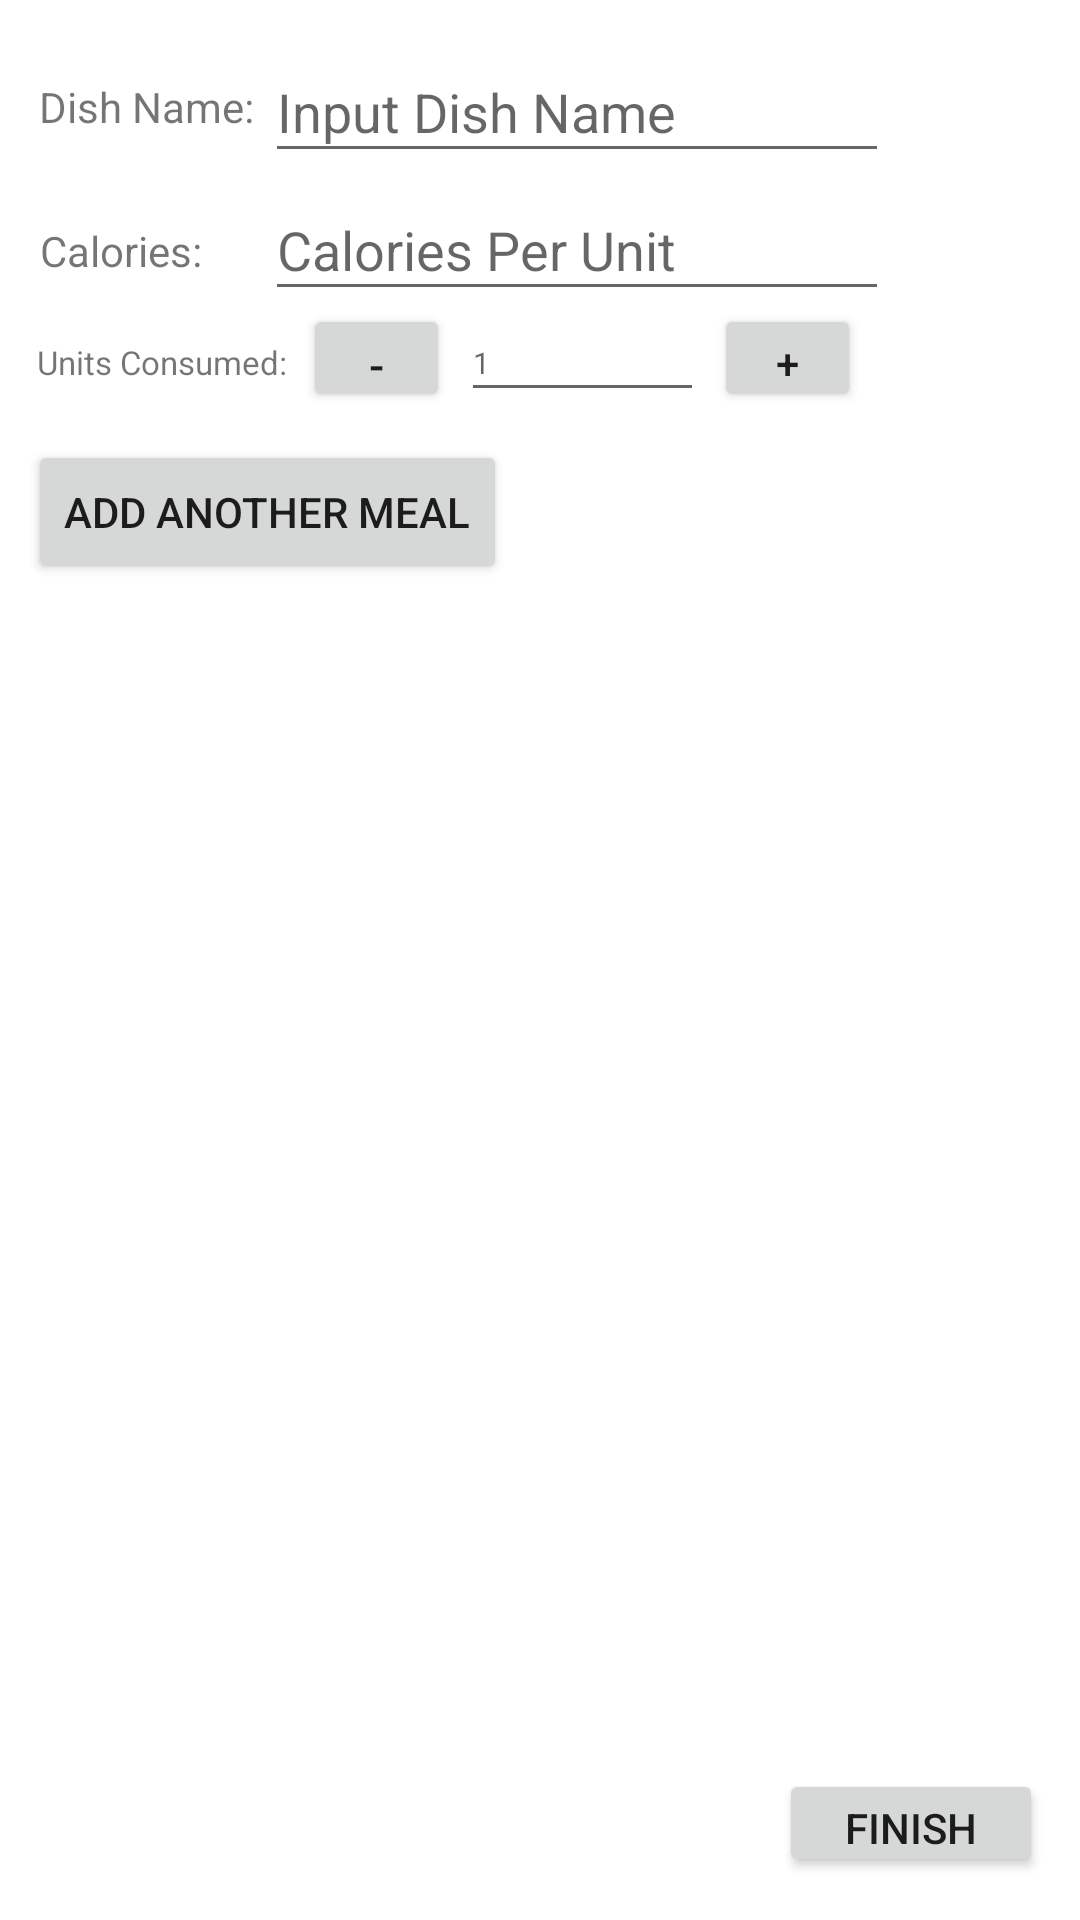

Reconstruct the res/layout file that produces this screen, plus the resources it refers to.
<!-- AndroidManifest.xml: application theme Theme.Gymi -->
<!-- res/layout/activity_add_meal.xml -->
<?xml version="1.0" encoding="utf-8"?>
<androidx.constraintlayout.widget.ConstraintLayout xmlns:android="http://schemas.android.com/apk/res/android"
    xmlns:app="http://schemas.android.com/apk/res-auto"
    xmlns:tools="http://schemas.android.com/tools"
    android:layout_width="match_parent"
    android:layout_height="match_parent"
    tools:context=".addMealActivity">

    <Button
        android:id="@+id/btnAddUnit"
        android:layout_width="49dp"
        android:layout_height="36dp"
        android:text="+"
        app:layout_constraintBottom_toBottomOf="parent"
        app:layout_constraintEnd_toEndOf="parent"
        app:layout_constraintHorizontal_bias="0.765"
        app:layout_constraintStart_toStartOf="parent"
        app:layout_constraintTop_toTopOf="parent"
        app:layout_constraintVertical_bias="0.168" />

    <Button
        android:id="@+id/btnFinishAddMeal"
        android:layout_width="wrap_content"
        android:layout_height="36dp"
        android:text="Finish"
        app:layout_constraintBottom_toBottomOf="parent"
        app:layout_constraintEnd_toEndOf="parent"
        app:layout_constraintHorizontal_bias="0.955"
        app:layout_constraintStart_toStartOf="parent"
        app:layout_constraintTop_toTopOf="parent"
        app:layout_constraintVertical_bias="0.976" />

    <EditText
        android:id="@+id/etUnitsConsumed"
        android:layout_width="81dp"
        android:layout_height="36dp"
        android:ems="10"
        android:hint="1"
        android:textSize="10dp"
        android:inputType="textPersonName"
        app:layout_constraintBottom_toBottomOf="parent"
        app:layout_constraintEnd_toEndOf="parent"
        app:layout_constraintHorizontal_bias="0.551"
        app:layout_constraintStart_toStartOf="parent"
        app:layout_constraintTop_toTopOf="parent"
        app:layout_constraintVertical_bias="0.168" />

    <TextView
        android:id="@+id/tvUnitsConsumed"
        android:layout_width="wrap_content"
        android:layout_height="wrap_content"
        android:text="Units Consumed:"
        android:textSize="11dp"
        app:layout_constraintBottom_toBottomOf="parent"
        app:layout_constraintEnd_toEndOf="parent"
        app:layout_constraintHorizontal_bias="0.045"
        app:layout_constraintStart_toStartOf="parent"
        app:layout_constraintTop_toTopOf="parent"
        app:layout_constraintVertical_bias="0.181" />

    <EditText
        android:id="@+id/etCalories"
        android:layout_width="208dp"
        android:layout_height="44dp"
        android:ems="10"
        android:hint="Calories Per Unit"
        android:inputType="textPersonName"
        app:layout_constraintBottom_toBottomOf="parent"
        app:layout_constraintEnd_toEndOf="parent"
        app:layout_constraintHorizontal_bias="0.581"
        app:layout_constraintStart_toStartOf="parent"
        app:layout_constraintTop_toTopOf="parent"
        app:layout_constraintVertical_bias="0.1" />

    <TextView
        android:id="@+id/tvCalories"
        android:layout_width="wrap_content"
        android:layout_height="wrap_content"
        android:text="Calories:"
        app:layout_constraintBottom_toBottomOf="parent"
        app:layout_constraintEnd_toEndOf="parent"
        app:layout_constraintHorizontal_bias="0.044"
        app:layout_constraintStart_toStartOf="parent"
        app:layout_constraintTop_toTopOf="parent"
        app:layout_constraintVertical_bias="0.119" />

    <TextView
        android:id="@+id/tvDishName"
        android:layout_width="wrap_content"
        android:layout_height="wrap_content"
        android:text="Dish Name:"
        app:layout_constraintBottom_toBottomOf="parent"
        app:layout_constraintEnd_toEndOf="parent"
        app:layout_constraintHorizontal_bias="0.045"
        app:layout_constraintStart_toStartOf="parent"
        app:layout_constraintTop_toTopOf="parent"
        app:layout_constraintVertical_bias="0.042" />

    <EditText
        android:id="@+id/etDishName"
        android:layout_width="208dp"
        android:layout_height="44dp"
        android:ems="10"
        android:hint="Input Dish Name"
        android:inputType="textPersonName"
        app:layout_constraintBottom_toBottomOf="parent"
        app:layout_constraintEnd_toEndOf="parent"
        app:layout_constraintHorizontal_bias="0.581"
        app:layout_constraintStart_toStartOf="parent"
        app:layout_constraintTop_toTopOf="parent"
        app:layout_constraintVertical_bias="0.023" />

    <Button
        android:id="@+id/btnSubstractUnit"
        android:layout_width="49dp"
        android:layout_height="36dp"
        android:text="-"
        android:textSize="15dp"
        app:layout_constraintBottom_toBottomOf="parent"
        app:layout_constraintEnd_toEndOf="parent"
        app:layout_constraintHorizontal_bias="0.325"
        app:layout_constraintStart_toStartOf="parent"
        app:layout_constraintTop_toTopOf="parent"
        app:layout_constraintVertical_bias="0.168" />

    <Button
        android:id="@+id/btnAddMoreMeals"
        android:layout_width="wrap_content"
        android:layout_height="wrap_content"
        android:text="Add Another Meal"
        app:layout_constraintBottom_toBottomOf="parent"
        app:layout_constraintEnd_toEndOf="parent"
        app:layout_constraintHorizontal_bias="0.047"
        app:layout_constraintStart_toStartOf="parent"
        app:layout_constraintTop_toTopOf="parent"
        app:layout_constraintVertical_bias="0.248" />


</androidx.constraintlayout.widget.ConstraintLayout>
<!-- resources referenced by this layout -->
<resources>
  <style name="Theme.Gymi" parent="Theme.MaterialComponents.DayNight.DarkActionBar">
          
          <item name="colorPrimary">@color/purple_500</item>
          <item name="colorPrimaryVariant">@color/purple_700</item>
          <item name="colorOnPrimary">@color/white</item>
          
          <item name="colorSecondary">@color/teal_200</item>
          <item name="colorSecondaryVariant">@color/teal_700</item>
          <item name="colorOnSecondary">@color/black</item>
          
          <item name="android:statusBarColor" tools:targetApi="l">?attr/colorPrimaryVariant</item>
          
      </style>
  <color name="purple_500">#FF6200EE</color>
  <color name="purple_700">#FF3700B3</color>
  <color name="white">#FFFFFFFF</color>
  <color name="teal_200">#FF03DAC5</color>
  <color name="teal_700">#FF018786</color>
  <color name="black">#FF000000</color>
</resources>
